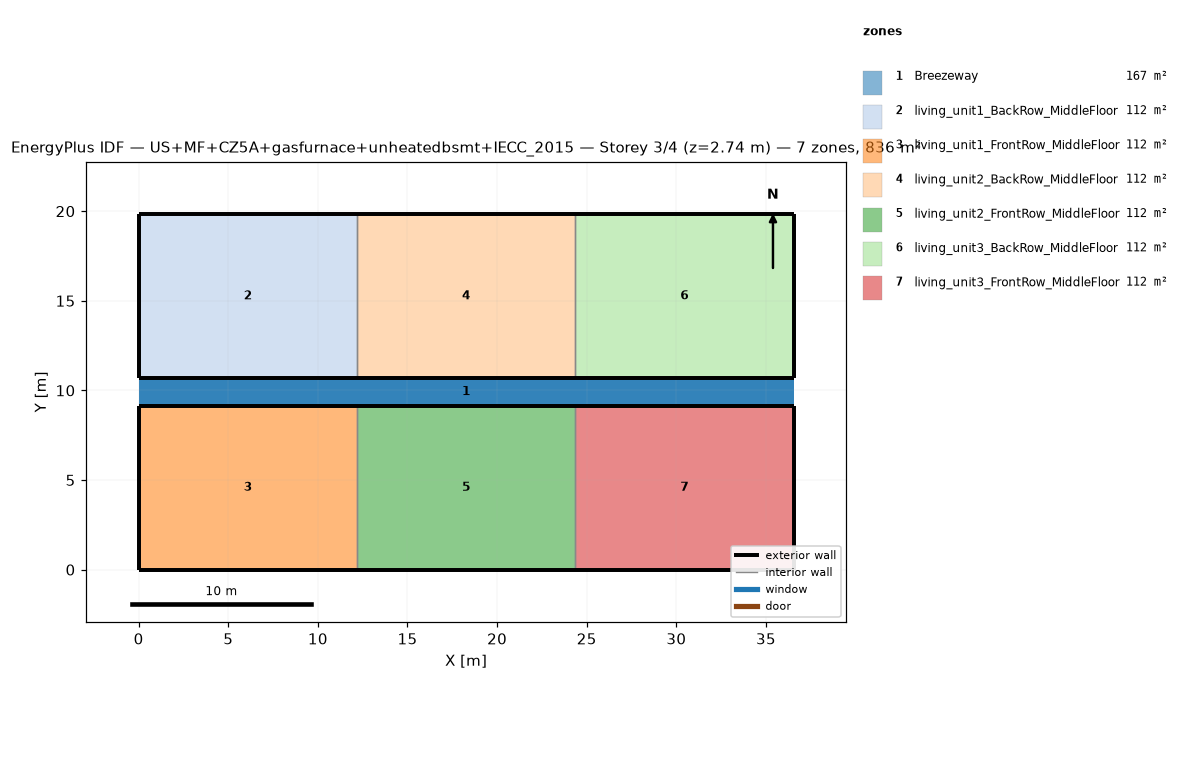
=== STOREY PLAN SPEC (per zone: floor XY polygon, exterior-wall plan segments, windows/doors) ===
zone 1: Breezeway  (167.0 m²)
  floor: (36.54, 9.16) (0.00, 9.16) (0.00, 10.68) (36.54, 10.68)
  floor: (36.54, 9.16) (0.00, 9.16) (0.00, 10.68) (36.54, 10.68)
  floor: (36.54, 9.16) (0.00, 9.16) (0.00, 10.68) (36.54, 10.68)
zone 2: living_unit1_BackRow_MiddleFloor  (111.5 m²)
  floor: (12.18, 10.68) (0.00, 10.68) (0.00, 19.84) (12.18, 19.84)
  exterior wall: (0.00, 10.68) – (12.18, 10.68)  [12.2 m]
  exterior wall: (12.18, 19.84) – (0.00, 19.84)  [12.2 m]
  exterior wall: (0.00, 19.84) – (0.00, 10.68)  [9.2 m]
  interior walls: 1
zone 3: living_unit1_FrontRow_MiddleFloor  (111.5 m²)
  floor: (12.18, 0.00) (0.00, 0.00) (0.00, 9.16) (12.18, 9.16)
  exterior wall: (0.00, 0.00) – (12.18, 0.00)  [12.2 m]
  exterior wall: (12.18, 9.16) – (0.00, 9.16)  [12.2 m]
  exterior wall: (0.00, 9.16) – (0.00, 0.00)  [9.2 m]
  interior walls: 1
zone 4: living_unit2_BackRow_MiddleFloor  (111.5 m²)
  floor: (24.36, 10.68) (12.18, 10.68) (12.18, 19.84) (24.36, 19.84)
  exterior wall: (12.18, 10.68) – (24.36, 10.68)  [12.2 m]
  exterior wall: (24.36, 19.84) – (12.18, 19.84)  [12.2 m]
  interior walls: 2
zone 5: living_unit2_FrontRow_MiddleFloor  (111.5 m²)
  floor: (24.36, 0.00) (12.18, 0.00) (12.18, 9.16) (24.36, 9.16)
  exterior wall: (12.18, 0.00) – (24.36, 0.00)  [12.2 m]
  exterior wall: (24.36, 9.16) – (12.18, 9.16)  [12.2 m]
  interior walls: 2
zone 6: living_unit3_BackRow_MiddleFloor  (111.5 m²)
  floor: (36.54, 10.68) (24.36, 10.68) (24.36, 19.84) (36.54, 19.84)
  exterior wall: (24.36, 10.68) – (36.54, 10.68)  [12.2 m]
  exterior wall: (36.54, 10.68) – (36.54, 19.84)  [9.2 m]
  exterior wall: (36.54, 19.84) – (24.36, 19.84)  [12.2 m]
  interior walls: 1
zone 7: living_unit3_FrontRow_MiddleFloor  (111.5 m²)
  floor: (36.54, 0.00) (24.36, 0.00) (24.36, 9.16) (36.54, 9.16)
  exterior wall: (24.36, 0.00) – (36.54, 0.00)  [12.2 m]
  exterior wall: (36.54, 0.00) – (36.54, 9.16)  [9.2 m]
  exterior wall: (36.54, 9.16) – (24.36, 9.16)  [12.2 m]
  interior walls: 1

=== DERIVED (storey summary) ===
Building: US+MF+CZ5A+gasfurnace+unheatedbsmt+IECC_2015
Storey: 3 of 4  (floor level z = 2.74 m)
Storey gross floor area: 836.2 m²
Zones on this storey: 7
  - Breezeway: floor 167.0 m²
  - living_unit1_BackRow_MiddleFloor: floor 111.5 m²; exterior wall 33.5 m (86.9 m²); WWR 0.0%
  - living_unit1_FrontRow_MiddleFloor: floor 111.5 m²; exterior wall 33.5 m (86.9 m²); WWR 0.0%
  - living_unit2_BackRow_MiddleFloor: floor 111.5 m²; exterior wall 24.4 m (63.1 m²); WWR 0.0%
  - living_unit2_FrontRow_MiddleFloor: floor 111.5 m²; exterior wall 24.4 m (63.1 m²); WWR 0.0%
  - living_unit3_BackRow_MiddleFloor: floor 111.5 m²; exterior wall 33.5 m (86.9 m²); WWR 0.0%
  - living_unit3_FrontRow_MiddleFloor: floor 111.5 m²; exterior wall 33.5 m (86.9 m²); WWR 0.0%
Zone adjacency (shared interzone walls):
  - living_unit1_BackRow_MiddleFloor ↔ living_unit2_BackRow_MiddleFloor
  - living_unit1_FrontRow_MiddleFloor ↔ living_unit2_FrontRow_MiddleFloor
  - living_unit2_BackRow_MiddleFloor ↔ living_unit3_BackRow_MiddleFloor
  - living_unit2_FrontRow_MiddleFloor ↔ living_unit3_FrontRow_MiddleFloor